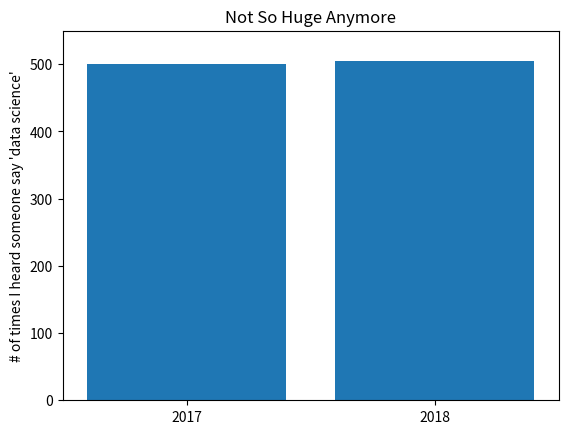

Source code (Python):
#!/usr/bin/python3
import matplotlib.pyplot as plt

mentions = [500, 505]
years = [2017, 2018]

plt.bar(years, mentions, 0.8)
plt.xticks(years)
plt.ylabel("# of times I heard someone say 'data science'")

# if you don't do this, matplotlib will label the x-axis 0, 1
# and then add a +2.013e3 off in the corner (bad matplotlib!)
plt.ticklabel_format(useOffset=False)

# misleading y-axis only shows the part above 500
plt.axis([2016.5, 2018.5, 499, 506])
plt.title("Look at the 'Huge' Increase!")


plt.axis([2016.5, 2018.5, 0, 550])
plt.title("Not So Huge Anymore")
plt.show()
